Labelled photos from "patches", an image-classification folder in UdayiniReddy03/financial-document-tampering. The possible labels are: genuine, tampered.

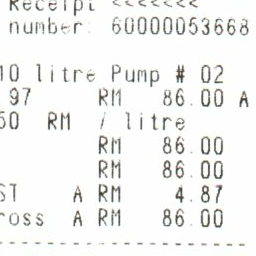
Label: genuine

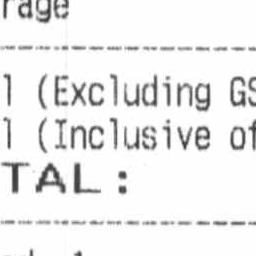
Label: genuine

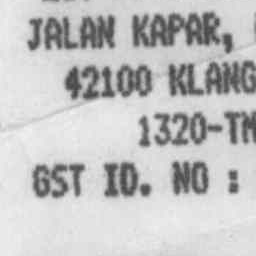
Label: genuine

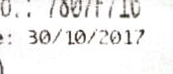
Label: tampered

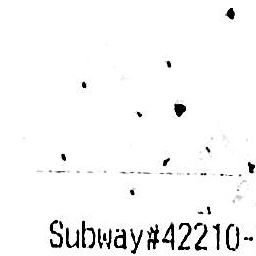
Label: genuine

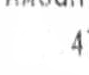
Label: tampered
